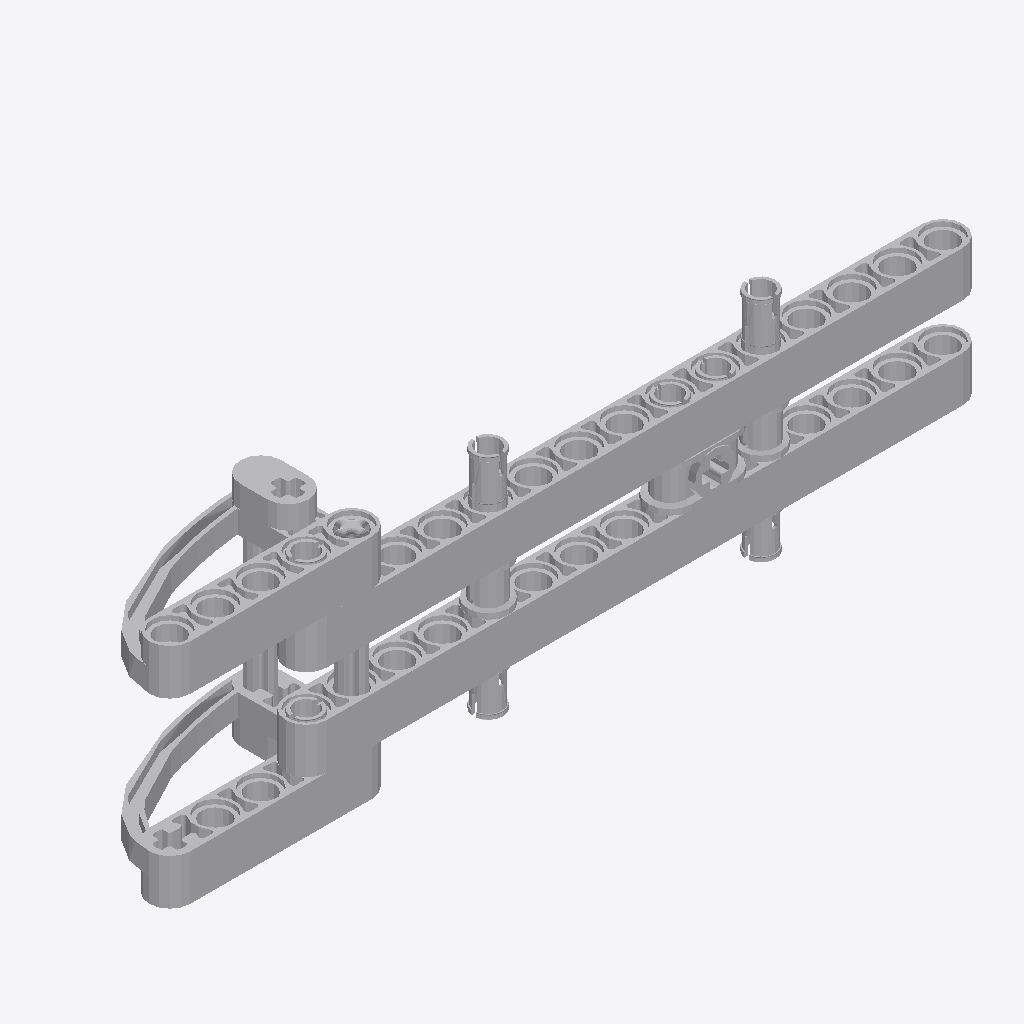
Isometric view of an IFC building model (IFC-SPF (STEP), schema IFC2X3, length unit millimetre), seen from the south-west, elements coloured by IFC class: 16 other elements (light grey).
Extent 0.143 m × 0.024 m × 0.040 m (x, y, z). Elements (16): 16 IfcBuildingElementProxy.

HEADER;
FILE_DESCRIPTION(('Unknown'),'2;1');
FILE_NAME('Arm3','2025-07-22T13:17:09+02:00',('Unknown'),('Unknown'),'ST-DEVELOPER v19.4','Unknown','OpenTools');
FILE_SCHEMA(('IFC2X3'));
ENDSEC;
DATA;
#41370=IFCPROJECT('07hUkdHgGydfWsFJH56q5B',#53085,'Arm3',' ',' ',' ',' ',(#53080),#41371);
#41369=IFCBUILDING('3G2N19bOG__grq1LV0cQPU',#53085,'Default Building',$,$,#41352,$,$,.ELEMENT.,0.0,0.0,$);
#78=IFCBUILDINGELEMENTPROXY('0oqJmJ_7GwlQ8MUfA1EMzm',#53085,'Ye_4542579_AVV',' ','Ye_4542579_AVV',#41357,#94,' ',.ELEMENT.);
#83=IFCBUILDINGELEMENTPROXY('2m9E3RuWipXRP6yl80G0jC',#53085,'Ye_4542579_AVV',' ','Ye_4542579_AVV',#41362,#99,' ',.ELEMENT.);
#87=IFCBUILDINGELEMENTPROXY('2yu_MKUXqt6uLfOcM_e$1H',#53085,'Ye_4128554_AVV',' ','Ye_4128554_AVV',#41366,#103,' ',.ELEMENT.);
#77=IFCBUILDINGELEMENTPROXY('3TDm9lPveza8Yoem7sarvv',#53085,'Ye_4503425_AVV',' ','Ye_4503425_AVV',#41356,#93,' ',.ELEMENT.);
#74=IFCBUILDINGELEMENTPROXY('18os84$NKp9uJRwYQfa5l4',#53085,'Ye_4128554_AVV',' ','Ye_4128554_AVV',#41353,#90,' ',.ELEMENT.);
#80=IFCBUILDINGELEMENTPROXY('3w9CbkzzOmROQsPRyfABPO',#53085,'Black_4119589_AVV',' ','Black_4119589_AVV',#41359,#96,' ',.ELEMENT.);
#88=IFCBUILDINGELEMENTPROXY('21fwtYVISsvAsxXTwmzUvj',#53085,'Ye_4503425_AVV',' ','Ye_4503425_AVV',#41367,#104,' ',.ELEMENT.);
#79=IFCBUILDINGELEMENTPROXY('3amYyuBQm$h94j83tVg_Vq',#53085,'Ye_4119474_JCA',' ','Ye_4119474_JCA',#41358,#95,' ',.ELEMENT.);
#82=IFCBUILDINGELEMENTPROXY('2v9I0Gowu$893iIft9vfcE',#53085,'ClGray_4211865_AVV',' ','ClGray_4211865_AVV',#41361,#98,' ',.ELEMENT.);
#81=IFCBUILDINGELEMENTPROXY('06Aijb9ouywg8WK808MGNb',#53085,'ClGray_4211865_AVV',' ','ClGray_4211865_AVV',#41360,#97,' ',.ELEMENT.);
#89=IFCBUILDINGELEMENTPROXY('0Y33_D5yu$hxdTWkxWLNqY',#53085,'Ye_4119474_JCA',' ','Ye_4119474_JCA',#41368,#105,' ',.ELEMENT.);
#76=IFCBUILDINGELEMENTPROXY('0P1ysQXrymcQ1w0u$2YB68',#53085,'ClGray_4211639_JCA',' ','ClGray_4211639_JCA',#41355,#92,' ',.ELEMENT.);
#85=IFCBUILDINGELEMENTPROXY('2zTZH6jCqrwhu5wVnL3G7Q',#53085,'Black_4121715_MCM',' ','Black_4121715_MCM',#41364,#101,' ',.ELEMENT.);
#84=IFCBUILDINGELEMENTPROXY('336XtkAmiweA$D6OyCGVbp',#53085,'Black_4121715_MCM',' ','Black_4121715_MCM',#41363,#100,' ',.ELEMENT.);
#75=IFCBUILDINGELEMENTPROXY('2rQ0wzlze_9fzyr1VkzDwK',#53085,'Black_4121715_MCM',' ','Black_4121715_MCM',#41354,#91,' ',.ELEMENT.);
#86=IFCBUILDINGELEMENTPROXY('1THNtMHguy_xn5DszEJcuS',#53085,'Black_4121715_MCM',' ','Black_4121715_MCM',#41365,#102,' ',.ELEMENT.);
ENDSEC;
